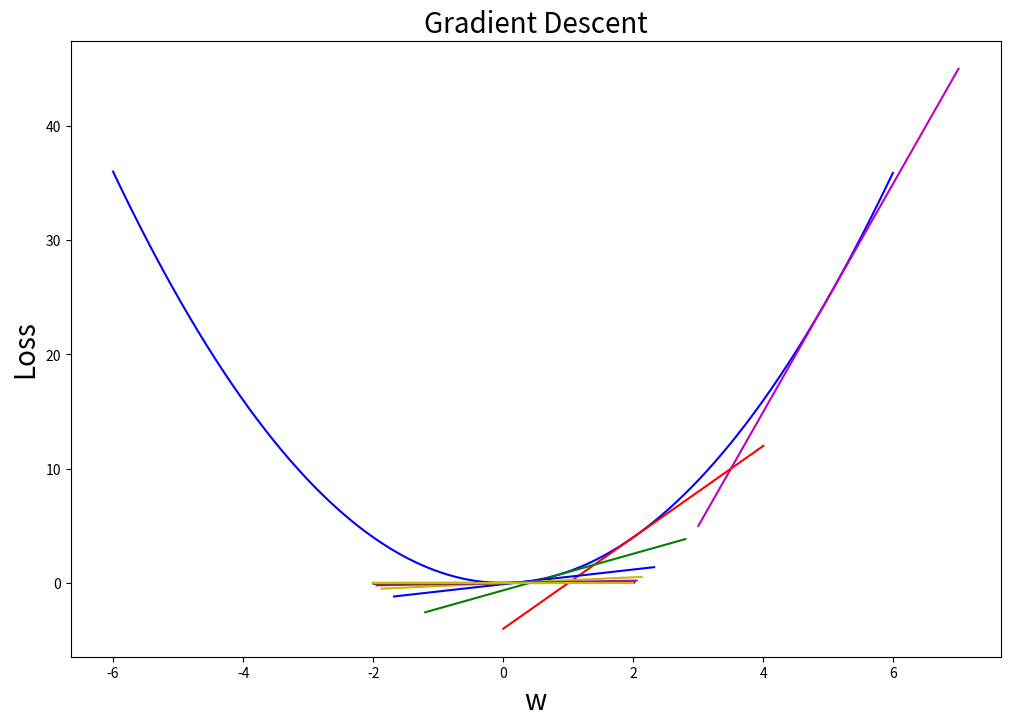

Write Python code to recreate this figure.
import numpy as np
import matplotlib.pyplot as plt

def func(x): return x ** 2 #np.square(x)

# the first-order derivative : dy/dx=2*x
# 函數x ** 2 微分, 變成 2 * x
def dfunc(x): return 2 * x

# Gradient Descent
def GD(x_start, df, epochs, lr):
    '''
    Initialization of Variables
    '''
    xs = np.zeros(epochs+1)
    x = x_start
    xs[0] = x
    '''
    Gradient Descent Loop
    '''
    for i in range(epochs):
        dx = df(x)
        # 的微分 * learning rate
        x -= dx * lr
        xs[i+1] = x
#     retun 2d metrix.
    return xs

x_start = 5     # initial weight
epochs = 15
lr = 0.3        # learning rate
w = GD(x_start, dfunc, epochs, lr=lr)
print(w)
'''
Plotting the Loss Function and Tangents
'''
plt.figure(figsize=(12,8))
# 尺度: -6 ~ 6
t = np.arange(-6.0, 6.0, 0.01)
plt.plot(t, func(t), c='b')

plt.title('Gradient Descent', fontsize=20)
plt.xlabel('w', fontsize=20)
plt.ylabel('Loss', fontsize=20)

color = list('rgbymrgbymrgbym') # many colorful lines
line_offset=2           #length of the tangent line

# Draw a lot of line to get closer to the very bottom of the loss.
# Every epoch creates a tangent line
for i in range(epochs):
    # ex: Array[5, 5.0001]
    z=np.array([w[i], w[i]+0.001])
    print("z=", z)
    vec=np.vectorize(func)
    print("vec(z)=", vec(z))
    p = np.polyfit(z, vec(z), deg=1)
    print("p=", p)
    '''
    Generate X and Y Coordinates for the Tangent Line
    '''
    x=np.array([w[i]-line_offset, w[i]+line_offset])
    # p[0]: 一次向係數, p[1]: 常數向係數
    y=np.array([(w[i]-line_offset)*p[0]+p[1], (w[i]+line_offset)*p[0]+p[1]])
    # draw line: x axis, y axis, color of  line
    plt.plot(x, y, c=color[i-1]) #i-1: 從最後一個顏色開始 (m)